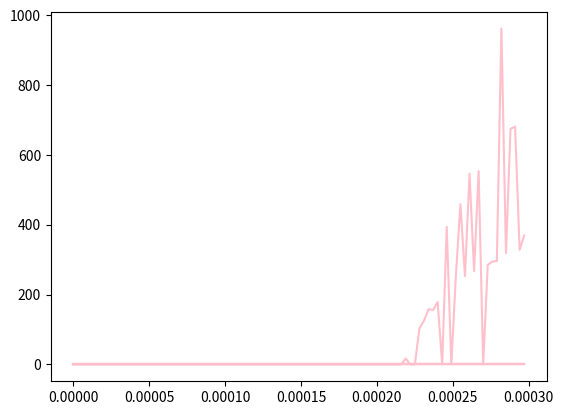

Source code (Python): (Note: this script raises an exception after producing the figure.)
import matplotlib.pyplot as plt
from random import random
import math


#N=1000
def generate(p, count):
    ill = [1]
    for i in range(1, count):
        # число заболевших сегодня
        n = ill[-1]
        # число здоровых
        z = N - n
        
        illness = 0
        for person in range(z):
            # вероятность что здоровый человек заболеет
            P = 1 - (1 - p) ** n
            r = random()
            if r < P:
                illness += 1
        ill.append(illness)
    return ill

def generate_avg(p, count, avg, draw_avg=False):
    illness = [0 for i in range(count)]
    days = [i for i in range(count)]
    for i in range(avg):
        illness_i = generate(p, count)
        if draw_avg:
            plt.plot(days, illness_i, linewidth=1, color=(random(), random(), random()))
        for j in range(count):
            illness[j] += illness_i[j]/avg
    return illness
def draw_pc(prob, count, avg):
    Pr = [i/prob/10000*3 for i in range(prob)]
    Ill = []
    for i in range(prob):
        p = Pr[i]
        n1, n2 = generate_avg(p, count, avg)[-2:]
        Ill.append(n1 /2 + n2 / 2)
        
    plt.plot(Pr, Ill, color='pink')
    plt.show()
    return Pr, Ill

N_list = [300, 400, 500, 600, 700, 1000, 5000]
res = []
for N in N_list:
    Pr0, Ill0 = draw_pc(100, 50, 3)
    for x in range(len(Ill0)):
        if Ill0[x] != 0:
            res.append(Pr0[x - 1])
            print(Pr0[x - 1])
            break
plt.plot(N_list, res)
plt.show()

